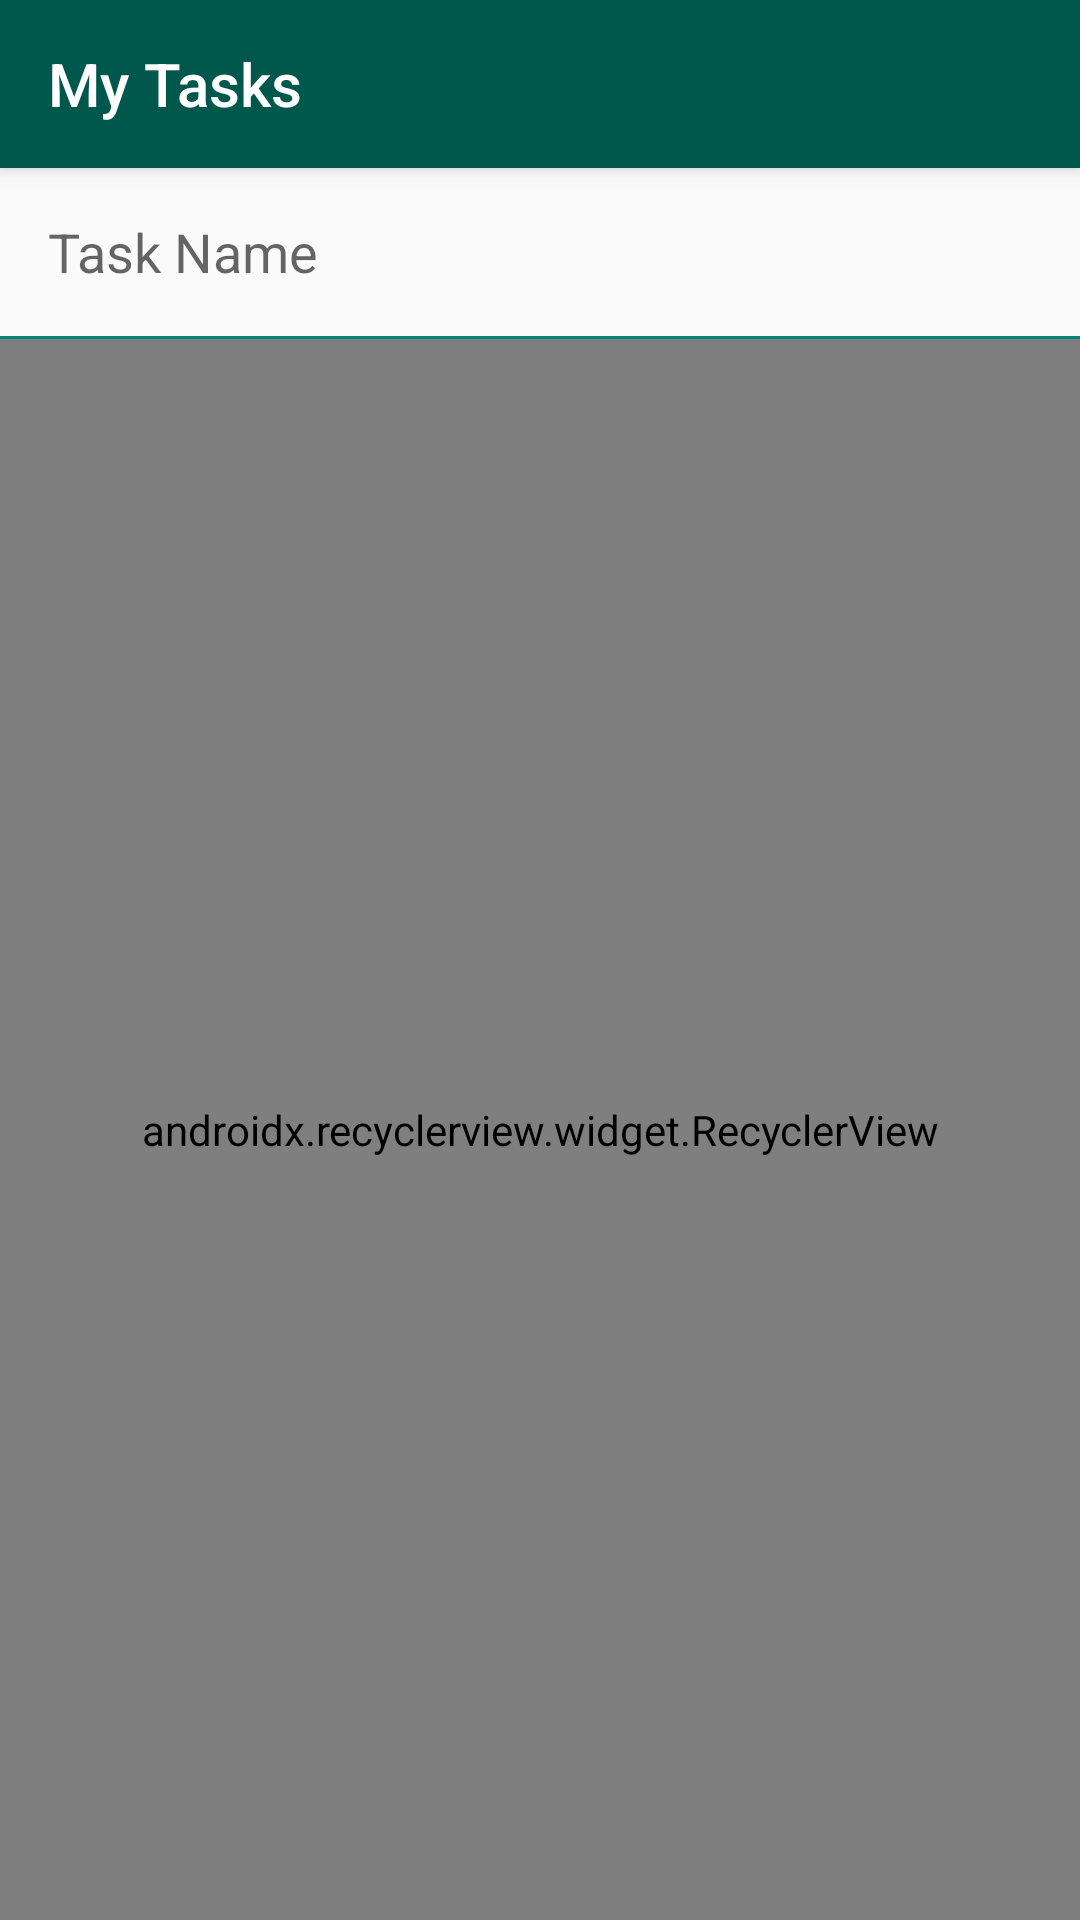

Write the Android layout XML for this screen, with the resource values it uses.
<!-- AndroidManifest.xml: application theme AppTheme -->
<!-- res/layout/activity_add_tasks.xml -->
<?xml version="1.0" encoding="utf-8"?>
<android.support.constraint.ConstraintLayout xmlns:android="http://schemas.android.com/apk/res/android"
    xmlns:app="http://schemas.android.com/apk/res-auto"
    xmlns:tools="http://schemas.android.com/tools"
    android:layout_width="match_parent"
    android:layout_height="match_parent">

    <include
        android:id="@+id/toolbar"
        layout="@layout/view_toolbar" />

    <EditText
        android:id="@+id/addtasks_newtask_edittext"
        android:layout_width="0dp"
        android:layout_height="0dp"
        android:layout_marginStart="16dp"
        android:background="@android:color/transparent"
        android:hint="@string/addtasks_task_name_hint"
        android:inputType="text"
        android:maxLength="50"
        app:layout_constraintBottom_toBottomOf="@id/addtasks_cleartext_button"
        app:layout_constraintEnd_toStartOf="@id/addtasks_cleartext_button"
        app:layout_constraintStart_toStartOf="parent"
        app:layout_constraintTop_toTopOf="@id/addtasks_cleartext_button" />

    <ImageView
        android:id="@+id/addtasks_cleartext_button"
        android:layout_width="@dimen/touchable_area_size"
        android:layout_height="@dimen/touchable_area_size"
        android:scaleType="center"
        android:src="@drawable/ic_close_black_24dp"
        app:layout_constraintEnd_toStartOf="@id/addtasks_done_button"
        app:layout_constraintTop_toTopOf="@id/addtasks_done_button"
        app:tint="@color/semitransparent_text" />

    <ImageView
        android:id="@+id/addtasks_done_button"
        android:layout_width="@dimen/touchable_area_size"
        android:layout_height="@dimen/touchable_area_size"
        android:scaleType="center"
        android:src="@drawable/ic_done_black_24dp"
        app:layout_constraintEnd_toEndOf="parent"
        app:layout_constraintTop_toBottomOf="@id/toolbar" />

    <View
        android:id="@+id/addtasks_divider"
        android:layout_width="match_parent"
        android:layout_height="1dp"
        android:background="@color/colorPrimary"
        app:layout_constraintTop_toBottomOf="@id/addtasks_newtask_edittext" />

    <android.support.v7.widget.RecyclerView
        android:id="@+id/addtasks_recyclerview"
        android:layout_width="match_parent"
        android:layout_height="0dp"
        app:layoutManager="android.support.v7.widget.LinearLayoutManager"
        app:layout_constraintBottom_toBottomOf="parent"
        app:layout_constraintTop_toBottomOf="@id/addtasks_divider"
        tools:listitem="@layout/item_add_task" />

    <include layout="@layout/view_progress" />

</android.support.constraint.ConstraintLayout>
<!-- res/layout/view_toolbar.xml (included above) -->
<?xml version="1.0" encoding="utf-8"?>
<android.support.v7.widget.Toolbar xmlns:android="http://schemas.android.com/apk/res/android"
    xmlns:app="http://schemas.android.com/apk/res-auto"
    android:layout_width="match_parent"
    android:layout_height="?attr/actionBarSize"
    android:theme="@style/ToolbarTheme"
    app:elevation="4dp"
    app:title="@string/showtasks_title" />
<!-- res/layout/item_add_task.xml (included above) -->
<?xml version="1.0" encoding="utf-8"?>
<android.support.constraint.ConstraintLayout xmlns:android="http://schemas.android.com/apk/res/android"
    xmlns:app="http://schemas.android.com/apk/res-auto"
    xmlns:tools="http://schemas.android.com/tools"
    android:layout_width="match_parent"
    android:layout_height="wrap_content">

    <TextView
        android:id="@+id/addtask_content_textview"
        android:layout_width="0dp"
        android:layout_height="0dp"
        android:layout_marginStart="16dp"
        android:ellipsize="end"
        android:gravity="center_vertical"
        android:maxLines="1"
        android:textAppearance="@style/TextAppearance.AppCompat.Subhead"
        app:layout_constraintBottom_toBottomOf="@id/addtask_delete_button"
        app:layout_constraintEnd_toStartOf="@id/addtask_delete_button"
        app:layout_constraintStart_toStartOf="parent"
        app:layout_constraintTop_toTopOf="@id/addtask_delete_button"
        tools:text="@tools:sample/full_names" />

    <ImageView
        android:id="@+id/addtask_delete_button"
        android:layout_width="@dimen/touchable_area_size"
        android:layout_height="@dimen/touchable_area_size"
        android:scaleType="center"
        android:src="@drawable/ic_delete_black_24dp"
        app:layout_constraintEnd_toEndOf="parent"
        app:layout_constraintTop_toTopOf="parent" />
</android.support.constraint.ConstraintLayout>
<!-- res/layout/view_progress.xml (included above) -->
<?xml version="1.0" encoding="utf-8"?>
<FrameLayout xmlns:android="http://schemas.android.com/apk/res/android"
    xmlns:app="http://schemas.android.com/apk/res-auto"
    android:id="@+id/progress_bar"
    android:layout_width="match_parent"
    android:layout_height="match_parent"
    app:layout_constraintBottom_toBottomOf="parent"
    app:layout_constraintEnd_toEndOf="parent"
    app:layout_constraintStart_toStartOf="parent"
    app:layout_constraintTop_toTopOf="parent">

    <ProgressBar
        android:layout_width="wrap_content"
        android:layout_height="wrap_content"
        android:layout_gravity="center" />

</FrameLayout>
<!-- resources referenced by this layout -->
<resources>
  <color name="colorPrimary">#008577</color>
  <color name="semitransparent_text">#77000000</color>
  <dimen name="touchable_area_size">56dp</dimen>
  <string name="addtasks_task_name_hint">Task Name</string>
  <string name="showtasks_title">My Tasks</string>
  <style name="ToolbarTheme" parent="@style/ThemeOverlay.AppCompat.Dark.ActionBar">
          <item name="android:background">@color/colorPrimaryDark</item>
          <item name="colorControlNormal">@android:color/white</item>
          <item name="android:textColorPrimary">@android:color/white</item>
      </style>
  <style name="AppTheme" parent="Theme.AppCompat.Light.NoActionBar">
          
          <item name="colorPrimary">@color/colorPrimary</item>
          <item name="colorPrimaryDark">@color/colorPrimaryDark</item>
          <item name="colorAccent">@color/colorAccent</item>
      </style>
  <color name="colorPrimaryDark">#00574B</color>
  <color name="colorAccent">#D81B60</color>
</resources>
